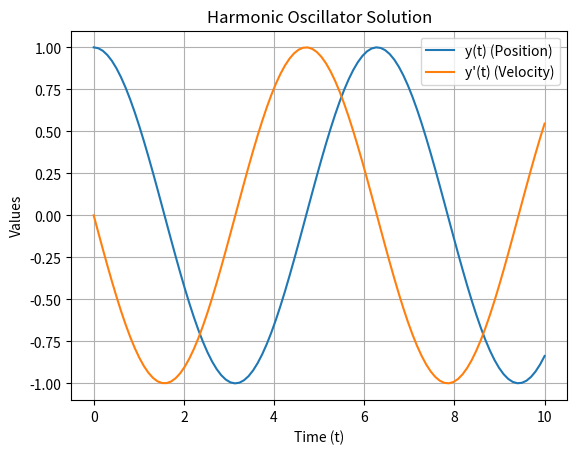

Reproduce this figure in Python.
import numpy as np
from scipy.integrate import solve_ivp
import matplotlib.pyplot as plt

# 미분 방정식 시스템 정의
def dydt(t, y):
    k = 1.0  # k 값을 설정, 예를 들어 1.0
    return [y[1], -k * y[0]]  # [y', u'] = [u, -ky]

# 초기 조건
y0 = [1.0, 0.0]  # y(0) = 1, y'(0) = 0 (초기 위치와 초기 속도)

# 시간 범위: 0에서 10초까지
t_span = (0, 10)

# solve_ivp로 미분 방정식 풀이
sol = solve_ivp(dydt, t_span, y0, t_eval=np.linspace(t_span[0], t_span[1], 100))

# 결과 그래프 그리기
plt.plot(sol.t, sol.y[0], label='y(t) (Position)')
plt.plot(sol.t, sol.y[1], label='y\'(t) (Velocity)')
plt.title('Harmonic Oscillator Solution')
plt.xlabel('Time (t)')
plt.ylabel('Values')
plt.legend()
plt.grid(True)
plt.show()